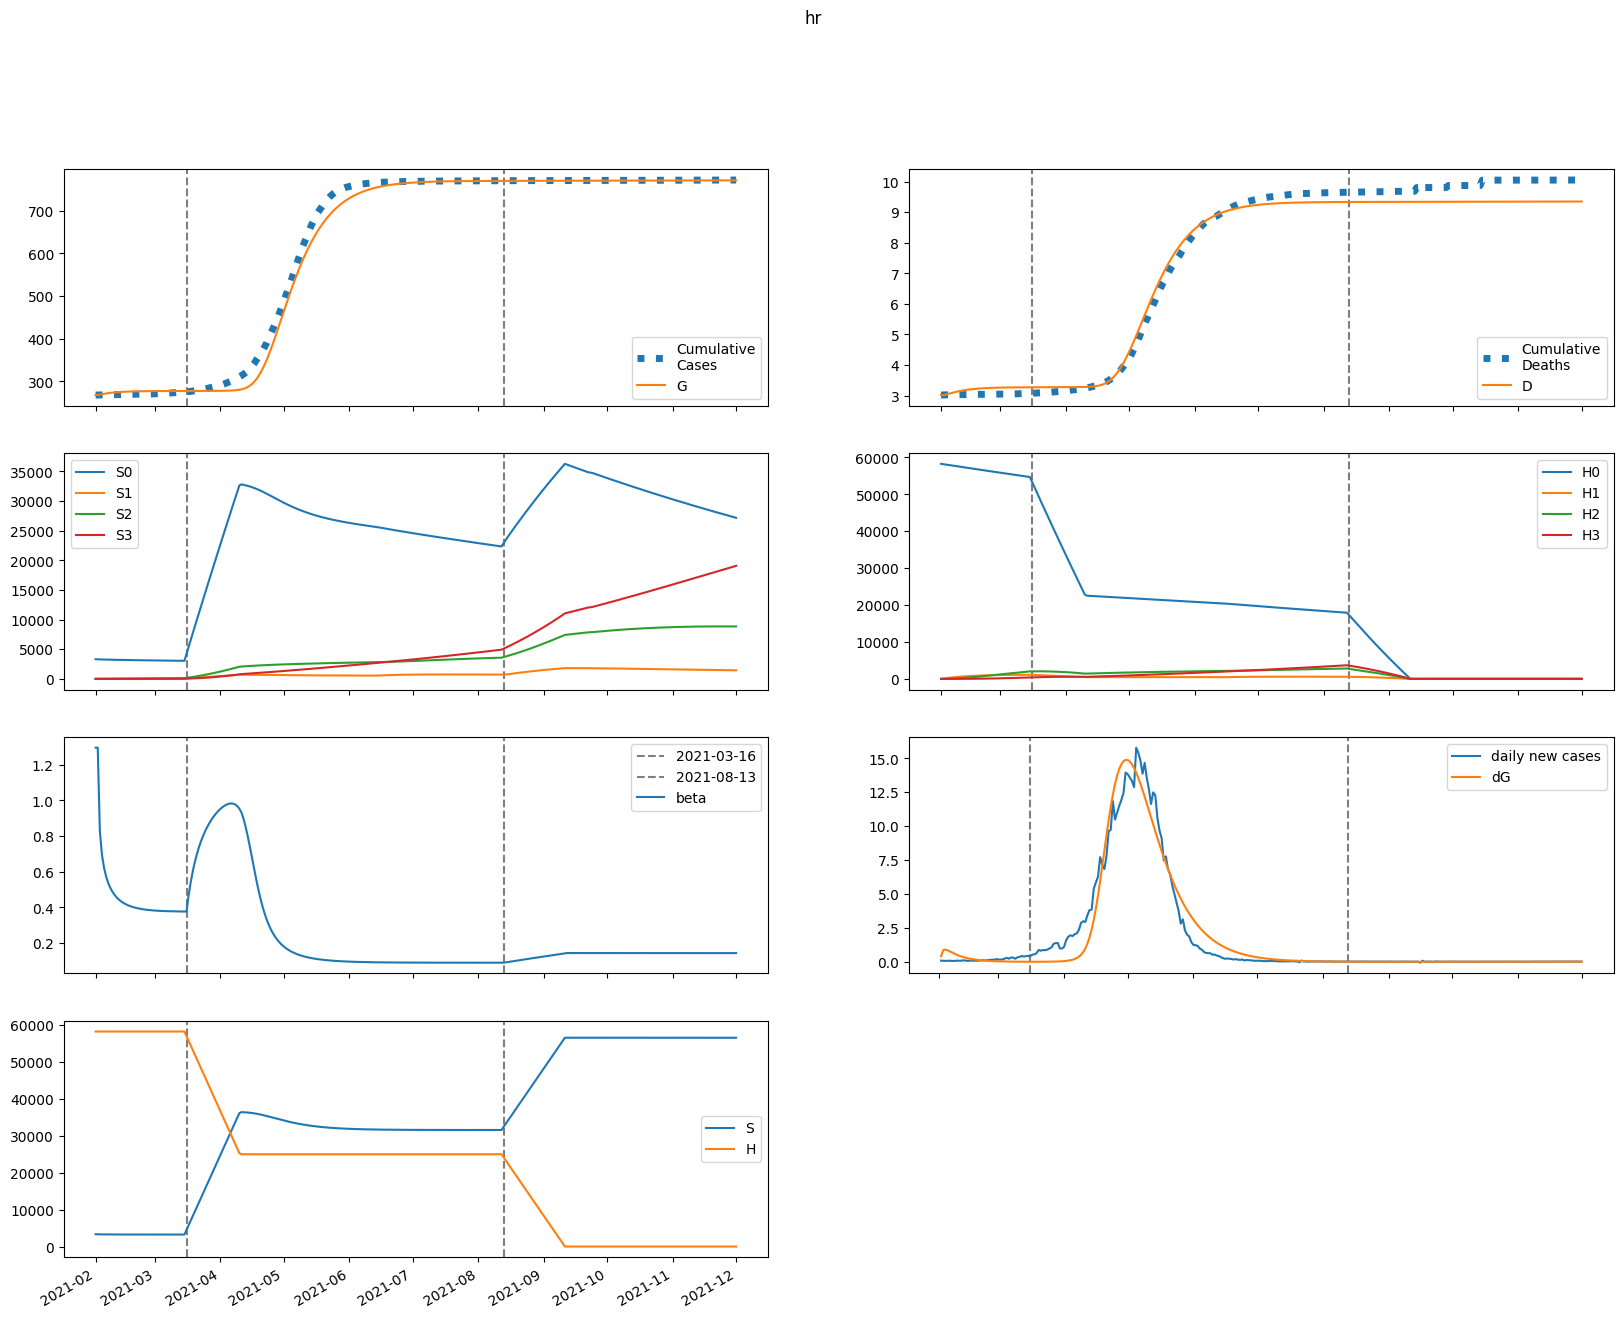

Data behind this chart, as committed beside it:
series, 2021-02-01, 2021-02-02, 2021-02-03, 2021-02-04, 2021-02-05, 2021-02-06, 2021-02-07, 2021-02-08, 2021-02-09, 2021-02-10, 2021-02-11, 2021-02-12, 2021-02-13, 2021-02-14, 2021-02-15, 2021-02-16, 2021-02-17, 2021-02-18, 2021-02-19, 2021-02-20, 2021-02-21, 2021-02-22, 2021-02-23
S, 3324743, 3305786, 3295701, 3288178, 3282091, 3276985, 3272621, 3268853, 3265580, 3262726, 3260232, 3258048, 3256134, 3254456, 3252984, 3251691, 3250557, 3249560, 3248685, 3247916, 3247241, 3246648, 3246127
E, 13695, 28543, 30065, 28569, 26085, 23366, 20720, 18272, 16063, 14098, 12363, 10838, 9500, 8328, 7302, 6404, 5617, 4929, 4325, 3796, 3333, 2926, 2569
I, 11153, 9358, 8363, 7611, 6963, 6368, 5810, 5282, 4785, 4321, 3889, 3491, 3126, 2792, 2490, 2216, 1970, 1749, 1551, 1374, 1216, 1076, 950.6
A, 100378, 84000, 74906, 68043, 62148, 56761, 51718, 46968, 42508, 38344, 34481, 30923, 27665, 24697, 22006, 19577, 17390, 15429, 13674, 12107, 10711, 9468, 8365
IH, 0.0, 1080, 1448, 1536, 1508, 1431, 1334, 1232, 1130, 1030, 935.2, 845.8, 762.3, 685.1, 614.1, 549.2, 490.2, 436.7, 388.4, 345.1, 306.2, 271.4, 240.3
IN, 1126, 2028, 2570, 2903, 3094, 3182, 3192, 3144, 3053, 2929, 2783, 2622, 2453, 2281, 2110, 1942, 1779, 1625, 1478, 1341, 1213, 1095, 985.7
D, 3018, 3018, 3032, 3050, 3069, 3088, 3106, 3123, 3138, 3152, 3165, 3177, 3187, 3197, 3206, 3213, 3220, 3226, 3232, 3237, 3241, 3245, 3248
R, 0.0, 20299, 38027, 54223, 69155, 82932, 95611, 107238, 117855, 127512, 136264, 144167, 151284, 157675, 163401, 168520, 173088, 177158, 180779, 183996, 186852, 189384, 191627
G, 267897, 268308, 269164, 270066, 270923, 271706, 272407, 273028, 273576, 274058, 274481, 274852, 275177, 275462, 275712, 275931, 276123, 276292, 276440, 276569, 276683, 276783, 276871
H, 58241952, 58241952, 58241952, 58241952, 58241952, 58241952, 58241952, 58241952, 58241952, 58241952, 58241952, 58241952, 58241952, 58241952, 58241952, 58241952, 58241952, 58241952, 58241952, 58241952, 58241952, 58241952, 58241952
S0, 3324743, 3300827, 3285822, 3273403, 3262441, 3252477, 3243271, 3234674, 3226584, 3218924, 3211633, 3204661, 3197969, 3191520, 3185285, 3179237, 3173355, 3167617, 3162008, 3156513, 3151117, 3145811, 3140583
E0, 13695, 28543, 30050, 28536, 26036, 23303, 20646, 18190, 15976, 14008, 12272, 10747, 9411, 8242, 7220, 6325, 5543, 4859, 4260, 3736, 3277, 2875, 2522
I0, 11153, 9358, 8363, 7611, 6961, 6366, 5806, 5277, 4779, 4313, 3880, 3481, 3115, 2781, 2478, 2205, 1958, 1737, 1539, 1363, 1205, 1065, 940.8
A0, 100378, 84000, 74906, 68039, 62136, 56738, 51682, 46920, 42448, 38272, 34399, 30833, 27568, 24595, 21902, 19471, 17284, 15324, 13571, 12007, 10615, 9376, 8277
IH0, 0.0, 1080, 1448, 1536, 1508, 1431, 1334, 1231, 1129, 1029, 933.9, 844.2, 760.6, 683.2, 612, 547, 487.9, 434.4, 386.2, 342.8, 303.9, 269.2, 238.2
IN0, 1126, 2028, 2570, 2903, 3094, 3182, 3192, 3144, 3051, 2927, 2781, 2620, 2450, 2278, 2106, 1937, 1775, 1620, 1473, 1336, 1208, 1089, 980.3
D0, 3018, 3018, 3032, 3050, 3069, 3088, 3106, 3123, 3138, 3152, 3165, 3177, 3187, 3197, 3205, 3213, 3220, 3226, 3232, 3236, 3241, 3244, 3248
R0, 0.0, 20299, 38027, 54223, 69154, 82928, 95604, 107223, 117830, 127474, 136210, 144097, 151194, 157564, 163268, 168364, 172909, 176956, 180554, 183749, 186582, 189093, 191315
G0, 267897, 268308, 269164, 270066, 270922, 271703, 272402, 273021, 273567, 274046, 274466, 274835, 275157, 275439, 275687, 275903, 276093, 276259, 276405, 276533, 276645, 276743, 276830
H0, 58241952, 58154589, 58067357, 57980256, 57893286, 57806446, 57719736, 57633157, 57546707, 57460387, 57374196, 57288135, 57202203, 57116400, 57030725, 56945179, 56859761, 56774471, 56689310, 56604276, 56519369, 56434590, 56349938
S1, 0.0, 4959, 9527, 13743, 17639, 21240, 24569, 27647, 30493, 33126, 35561, 37813, 39896, 41821, 43601, 45247, 46767, 48172, 49469, 50667, 51771, 52790, 53730
E1, 0.0, 0.0, 15.13, 32.34, 48.08, 61.11, 71.08, 78.07, 82.37, 84.35, 84.43, 82.98, 80.37, 76.89, 72.83, 68.39, 63.75, 59.05, 54.4, 49.87, 45.53, 41.41, 37.55
I1, 0.0, 0.0, 0.0, 0.4538, 1.334, 2.513, 3.849, 5.22, 6.53, 7.709, 8.715, 9.524, 10.13, 10.54, 10.76, 10.82, 10.73, 10.52, 10.21, 9.822, 9.376, 8.887, 8.372
A1, 0.0, 0.0, 0.0, 4.084, 12, 22.58, 34.57, 46.84, 58.55, 69.08, 78.04, 85.23, 90.59, 94.17, 96.1, 96.54, 95.7, 93.77, 90.96, 87.45, 83.43, 79.04, 74.41
IH1, 0.0, 0.0, 0.0, 0.0, 0.04395, 0.1512, 0.3192, 0.5329, 0.7728, 1.02, 1.258, 1.475, 1.662, 1.815, 1.931, 2.011, 2.056, 2.07, 2.057, 2.021, 1.965, 1.894, 1.811
IN1, 0.0, 0.0, 0.0, 0.0, 0.04581, 0.1714, 0.391, 0.7018, 1.089, 1.532, 2.006, 2.487, 2.954, 3.389, 3.779, 4.114, 4.388, 4.599, 4.747, 4.834, 4.865, 4.844, 4.778
D1, 0.0, 0.0, 0.0, 0.0, 0.0, 0.0005511, 0.002448, 0.006451, 0.01313, 0.02282, 0.03562, 0.05139, 0.06989, 0.09074, 0.1135, 0.1377, 0.1629, 0.1887, 0.2147, 0.2405, 0.2658, 0.2904, 0.3142
R1, 0.0, 0.0, 0.0, 0.0, 0.8169, 3.247, 7.871, 15.02, 24.78, 37.09, 51.7, 68.32, 86.58, 106.1, 126.5, 147.4, 168.5, 189.5, 210.2, 230.3, 249.7, 268.4, 286
G1, 0.0, 0.0, 0.0, 0.4538, 1.424, 2.866, 4.7, 6.832, 9.174, 11.65, 14.18, 16.71, 19.2, 21.61, 23.92, 26.1, 28.15, 30.06, 31.84, 33.47, 34.96, 36.33, 37.57
H1, 0.0, 87363, 168355, 243430, 313013, 377495, 437240, 492589, 543853, 591327, 635280, 675964, 713613, 748444, 780658, 810443, 837972, 863407, 886896, 908581, 928588, 947040, 964046
S2, 0.0, 0.0, 353.1, 1028, 1995, 3228, 4703, 6398, 8292, 10367, 12605, 14991, 17509, 20145, 22888, 25726, 28647, 31642, 34703, 37819, 40985, 44191, 47433
E2, 0.0, 0.0, 0.0, 0.2821, 0.8634, 1.691, 2.689, 3.779, 4.89, 5.964, 6.955, 7.831, 8.573, 9.171, 9.624, 9.935, 10.11, 10.17, 10.12, 9.982, 9.762, 9.478, 9.141
I2, 0.0, 0.0, 0.0, 0.0, 0.008464, 0.03269, 0.07695, 0.1424, 0.2276, 0.3293, 0.4431, 0.5641, 0.6875, 0.8087, 0.9239, 1.03, 1.124, 1.205, 1.272, 1.324, 1.362, 1.385, 1.396
A2, 0.0, 0.0, 0.0, 0.0, 0.07618, 0.2941, 0.6918, 1.279, 2.044, 2.956, 3.975, 5.058, 6.161, 7.243, 8.271, 9.215, 10.05, 10.77, 11.37, 11.83, 12.16, 12.36, 12.45
IH2, 0.0, 0.0, 0.0, 0.0, 0.0, 0.0008197, 0.003577, 0.009247, 0.01843, 0.03129, 0.04758, 0.06678, 0.08813, 0.1108, 0.1339, 0.1566, 0.1783, 0.1983, 0.2162, 0.2316, 0.2444, 0.2545, 0.2618
IN2, 0.0, 0.0, 0.0, 0.0, 0.0, 0.0008545, 0.003985, 0.01096, 0.02316, 0.04153, 0.06652, 0.09803, 0.1355, 0.178, 0.2242, 0.2729, 0.3226, 0.372, 0.4197, 0.4647, 0.506, 0.5429, 0.5748
D2, 0.0, 0.0, 0.0, 0.0, 0.0, 0.0, 1.0278272868408093e-05, 5.513432568225503e-05, 0.0001711, 0.0004022, 0.0007945, 0.001391, 0.002229, 0.003334, 0.004723, 0.006402, 0.008366, 0.0106, 0.01309, 0.0158, 0.01871, 0.02177, 0.02496
R2, 0.0, 0.0, 0.0, 0.0, 0.0, 0.01524, 0.07462, 0.2155, 0.4781, 0.9004, 1.515, 2.346, 3.41, 4.712, 6.249, 8.013, 9.987, 12.15, 14.47, 16.94, 19.51, 22.16, 24.86
G2, 0.0, 0.0, 0.0, 0.0, 0.008464, 0.03437, 0.08509, 0.1658, 0.2791, 0.4258, 0.6048, 0.8134, 1.048, 1.306, 1.581, 1.869, 2.167, 2.471, 2.776, 3.08, 3.379, 3.672, 3.956
H2, 0.0, 0.0, 6240, 18191, 35363, 57300, 83581, 113818, 147648, 184737, 224775, 267476, 312575, 359826, 409003, 459895, 512309, 566065, 620998, 676955, 733795, 791387, 849611
S3, 0.0, 0.0, 0.0, 4.2, 16.42, 40.15, 78.55, 134.5, 210.6, 309.3, 432.6, 582.6, 760.9, 969.2, 1209, 1481, 1787, 2128, 2505, 2918, 3368, 3856, 4382
E3, 0.0, 0.0, 0.0, 0.0, 0.001555, 0.006201, 0.01504, 0.02863, 0.04701, 0.06978, 0.09624, 0.1255, 0.1565, 0.1883, 0.2199, 0.2504, 0.2793, 0.3057, 0.3294, 0.35, 0.3674, 0.3813, 0.3919
I3, 0.0, 0.0, 0.0, 0.0, 0.0, 4.6664603701434105e-05, 0.0002235, 0.0006305, 0.001365, 0.002505, 0.004103, 0.006179, 0.008721, 0.01169, 0.01503, 0.01865, 0.02247, 0.02641, 0.03036, 0.03423, 0.03796, 0.04148, 0.04471
A3, 0.0, 0.0, 0.0, 0.0, 0.0, 0.00042, 0.00201, 0.005669, 0.01227, 0.02251, 0.03685, 0.05546, 0.07825, 0.1048, 0.1347, 0.1671, 0.2013, 0.2365, 0.2717, 0.3063, 0.3396, 0.3708, 0.3996
IH3, 0.0, 0.0, 0.0, 0.0, 0.0, 0.0, 4.518974153347264e-06, 2.3907773494131714e-05, 7.304924949440972e-05, 0.0001688, 0.0003273, 0.0005615, 0.00088, 0.001286, 0.001777, 0.002347, 0.002983, 0.003673, 0.0044, 0.005147, 0.005897, 0.006635, 0.007345
IN3, 0.0, 0.0, 0.0, 0.0, 0.0, 0.0, 4.710878521049767e-06, 2.633420966048815e-05, 8.474781785360863e-05, 0.0002057, 0.0004177, 0.0007489, 0.001224, 0.001861, 0.002671, 0.003657, 0.004813, 0.006125, 0.007573, 0.009132, 0.01077, 0.01246, 0.01417
D3, 0.0, 0.0, 0.0, 0.0, 0.0, 0.0, 0.0, 5.6667138819724133e-08, 3.5646640154818557e-07, 1.2724911056749401e-06, 3.389278894470929e-06, 7.4932812214921036e-06, 1.453472796243179e-05, 2.5570273062537555e-05, 4.169638749400067e-05, 6.398223679579675e-05, 9.340870487892275e-05, 0.0001308, 0.0001769, 0.000232, 0.0002966, 0.0003705, 0.0004537
R3, 0.0, 0.0, 0.0, 0.0, 0.0, 0.0, 8.399628666258142e-05, 0.0004892, 0.00164, 0.004145, 0.008769, 0.01638, 0.02789, 0.04421, 0.06618, 0.09451, 0.1298, 0.1725, 0.2228, 0.2808, 0.3463, 0.4192, 0.4991
G3, 0.0, 0.0, 0.0, 0.0, 0.0, 4.6664603701434105e-05, 0.0002327, 0.0006839, 0.001543, 0.002953, 0.005047, 0.007934, 0.0117, 0.01639, 0.02204, 0.02864, 0.03615, 0.04453, 0.0537, 0.06358, 0.07408, 0.0851, 0.09654
H3, 0.0, 0.0, 0.0, 74.29, 290.9, 711.8, 1394, 2389, 3744, 5502, 7701, 10377, 13561, 17282, 21566, 26435, 31910, 38009, 44748, 52141, 60199, 68935, 78356
beta, 1.296, 1.296, 0.8284, 0.695, 0.6205, 0.5709, 0.5351, 0.5078, 0.4865, 0.4693, 0.4553, 0.4437, 0.434, 0.4259, 0.419, 0.4132, 0.4082, 0.4039, 0.4002, 0.397, 0.3942, 0.3918, 0.3897
